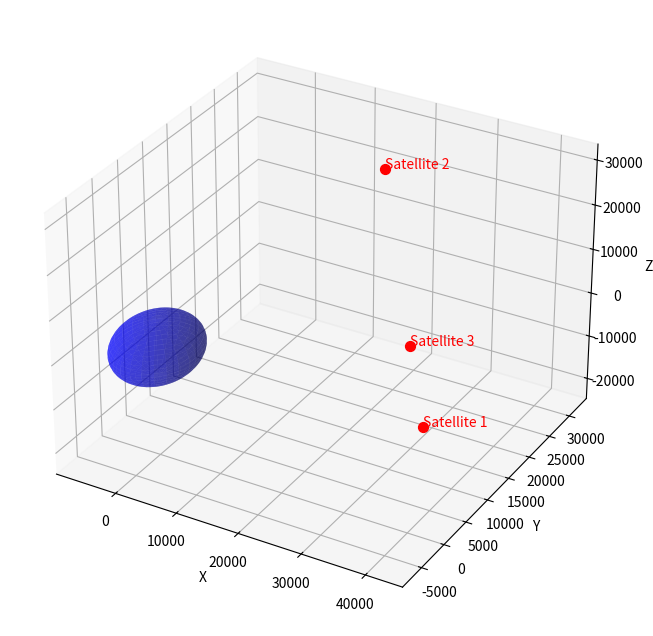

This figure's Python source:
'''
必要に応じて以下のコマンドをターミナルで実行する
pip install matplotlib
pip install numpy
pip install matplotlib basemap cartopy
'''

import matplotlib.pyplot as plt
from mpl_toolkits.mplot3d import Axes3D
import numpy as np

'''
lat : 経度
lon : 緯度
alt : 高度
'''

# 衛星のサンプルデータ(ここに実験用データを入れる)
satellite_data = [
    {"name": "Satellite 1", "lat": 0, "lon": 0, "alt": 35786},
    {"name": "Satellite 2", "lat": 45, "lon": 45, "alt": 35786},
    {"name": "Satellite 3", "lat": -30, "lon": 60, "alt": 35786},
]

# 地球の描画
# 立体的な地球の描画
fig = plt.figure(figsize=(8, 8)) 
ax = fig.add_subplot(111, projection='3d')

# 地球の表面を描画
u = np.linspace(0, 2 * np.pi, 100) #地球の表面
v = np.linspace(0, np.pi, 100) #地球の表面
#地球の表面座標'x,y,z'
x = 6371 * np.outer(np.cos(u), np.sin(v))
y = 6371 * np.outer(np.sin(u), np.sin(v))
z = 6371 * np.outer(np.ones(np.size(u)), np.cos(v))
ax.plot_surface(x, y, z, rstride=4, cstride=4, color='b', alpha=0.5)

# 衛星の位置をプロット
# 緯度と経度をラジアンに変換し,地球の半径（6371km）を加えた衛星の高度を設定
for satellite in satellite_data:
    lat = np.deg2rad(satellite["lat"])
    lon = np.deg2rad(satellite["lon"])
    alt = satellite["alt"] + 6371  # 地球半径を追加

    # 衛星の3D座標を計算
    x = alt * np.cos(lat) * np.cos(lon)
    y = alt * np.cos(lat) * np.sin(lon)
    z = alt * np.sin(lat)
    
    ax.scatter(x, y, z, color='r', s=50)
    ax.text(x, y, z, satellite["name"], color='r')

# 軸ラベルを設定
ax.set_xlabel('X')
ax.set_ylabel('Y')
ax.set_zlabel('Z')

plt.show()
